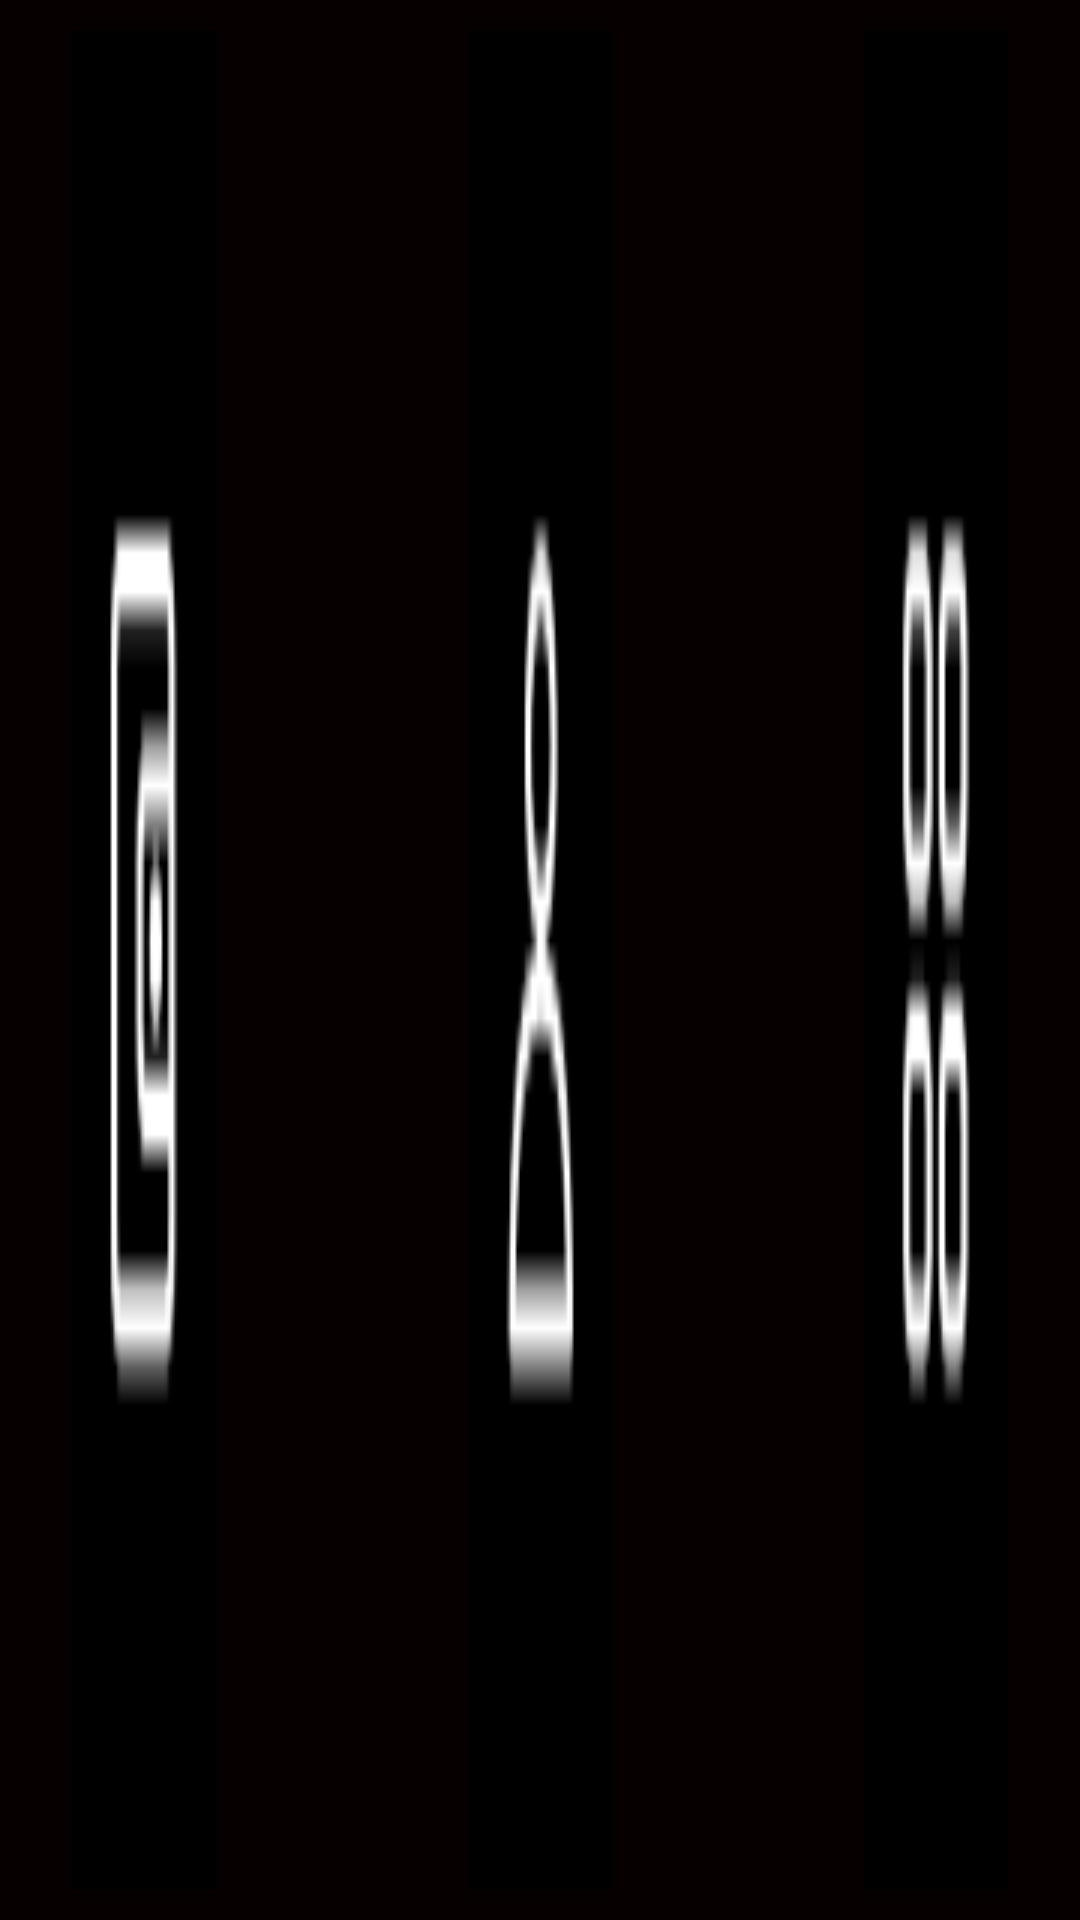

Layout XML and referenced resources for this Android screen:
<!-- AndroidManifest.xml: application theme Theme.Pertemuan2Layout -->
<!-- res/layout/bottom_menu.xml -->
<?xml version="1.0" encoding="utf-8"?>
<androidx.constraintlayout.widget.ConstraintLayout xmlns:android="http://schemas.android.com/apk/res/android"
    android:layout_width="match_parent"
    android:layout_height="wrap_content"
    xmlns:app="http://schemas.android.com/apk/res-auto"
    android:paddingHorizontal="24dp"
    android:paddingVertical="10dp"
    android:background="#070000"
    app:layout_constraintBottom_toBottomOf="parent">

    <ImageButton
        android:id="@+id/wallet_btn"
        android:layout_width="wrap_content"
        android:layout_height="match_parent"
        android:background="@drawable/ic_wallet"
        app:layout_constraintTop_toTopOf="parent"
        app:layout_constraintBottom_toBottomOf="parent"
        app:layout_constraintStart_toStartOf="parent"
        />
    <ImageButton
        android:id="@+id/profile_btn"
        android:layout_width="wrap_content"
        android:layout_height="match_parent"
        android:background="@drawable/ic_profile"
        app:layout_constraintTop_toTopOf="parent"
        app:layout_constraintBottom_toBottomOf="parent"
        app:layout_constraintStart_toStartOf="parent"
        app:layout_constraintEnd_toEndOf="parent"
        />
    <ImageButton
        android:id="@+id/notif_btn"
        android:layout_width="wrap_content"
        android:layout_height="match_parent"
        android:background="@drawable/ic_catalog"
        app:layout_constraintTop_toTopOf="parent"
        app:layout_constraintBottom_toBottomOf="parent"
        app:layout_constraintEnd_toEndOf="parent"
        />
</androidx.constraintlayout.widget.ConstraintLayout>
<!-- resources referenced by this layout -->
<resources>
  <!-- drawable ic_catalog: png bitmap (drawable, 649 bytes) -->
  <!-- drawable ic_profile: png bitmap (drawable, 549 bytes) -->
  <!-- drawable ic_wallet: png bitmap (drawable, 536 bytes) -->
  <style name="Theme.Pertemuan2Layout" parent="Theme.MaterialComponents.DayNight.DarkActionBar">
          
          <item name="colorPrimary">@color/purple_500</item>
          <item name="colorPrimaryVariant">@color/purple_700</item>
          <item name="colorOnPrimary">@color/white</item>
          
          <item name="colorSecondary">@color/teal_200</item>
          <item name="colorSecondaryVariant">@color/teal_700</item>
          <item name="colorOnSecondary">@color/black</item>
          
          <item name="android:statusBarColor">?attr/colorPrimaryVariant</item>
          
      </style>
  <color name="purple_500">#FF6200EE</color>
  <color name="purple_700">#FF3700B3</color>
  <color name="white">#FFFFFFFF</color>
  <color name="teal_200">#FF03DAC5</color>
  <color name="teal_700">#FF018786</color>
  <color name="black">#FF000000</color>
</resources>
